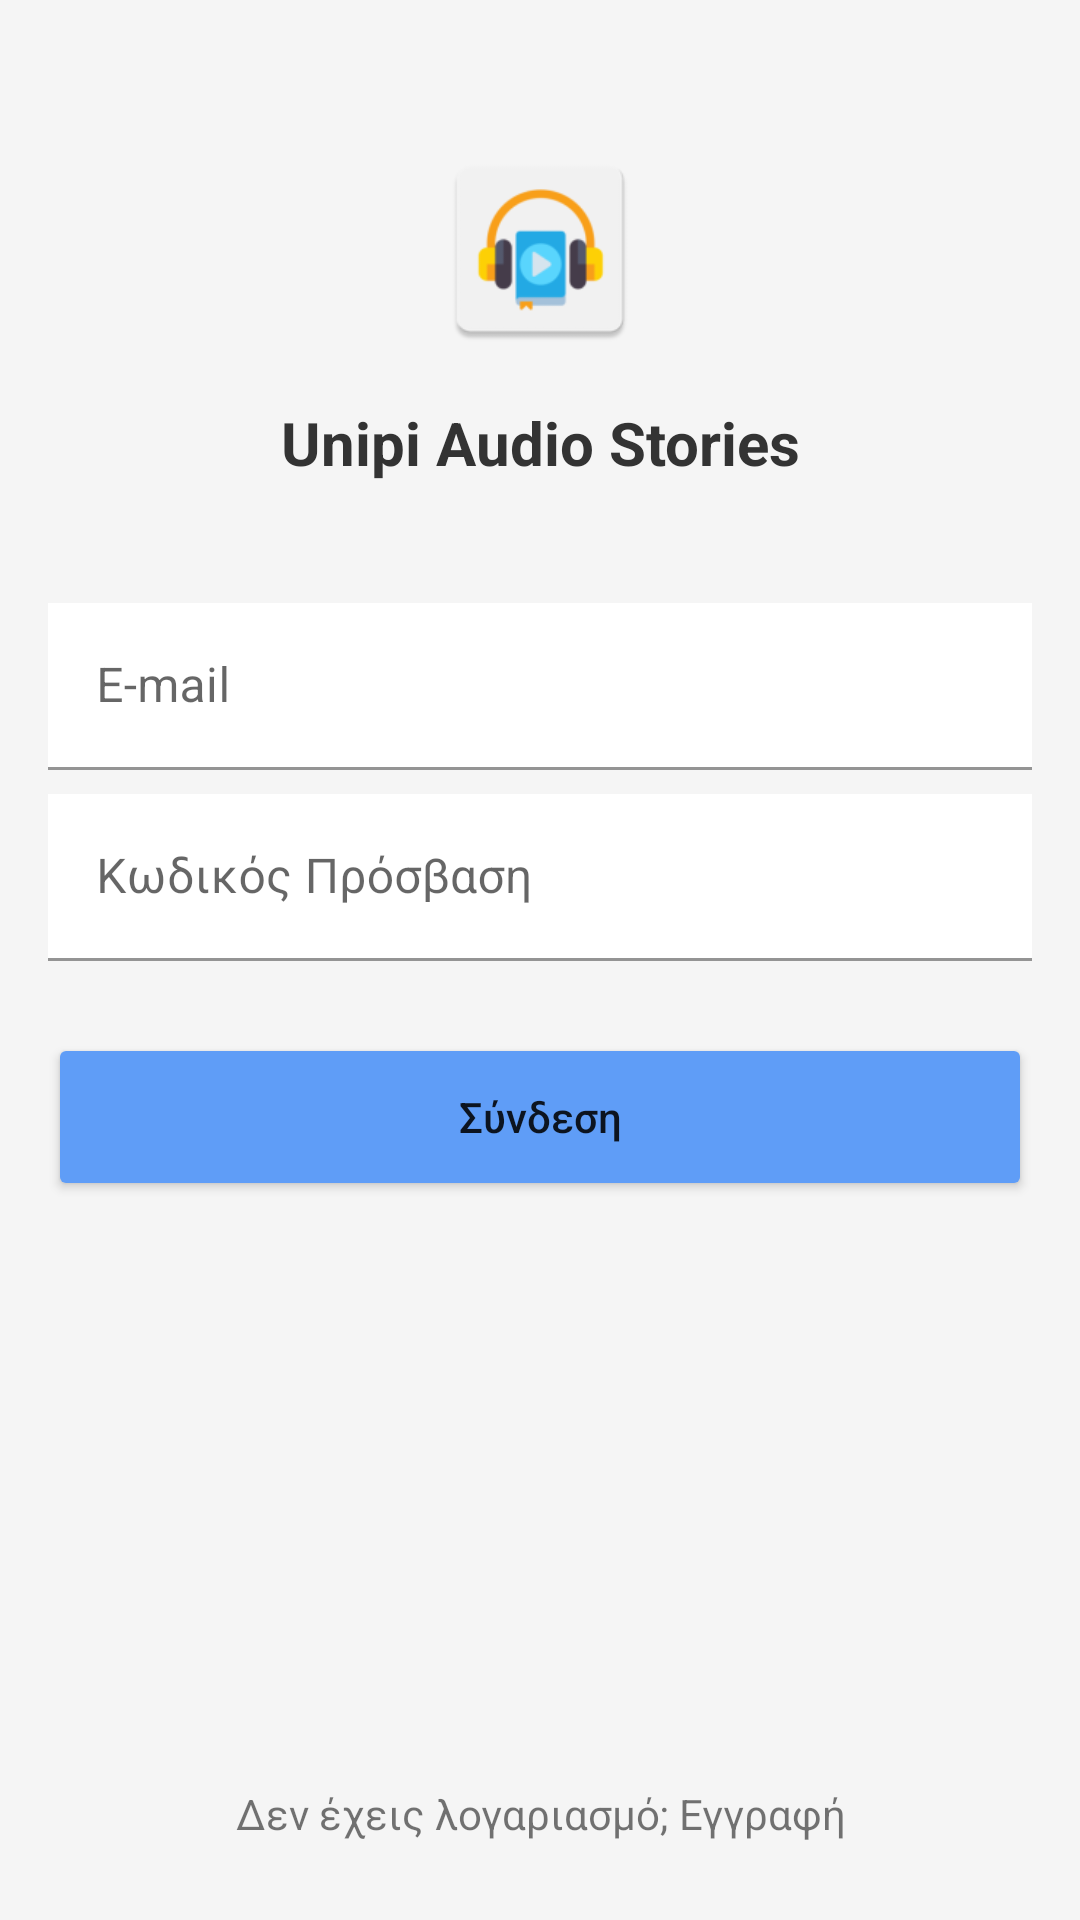

The Android layout XML behind this screen, and the referenced resources:
<!-- AndroidManifest.xml: application theme Theme.UnipiAudioStories -->
<!-- res/layout/fragment_login.xml -->
<?xml version="1.0" encoding="utf-8"?>
<layout xmlns:android="http://schemas.android.com/apk/res/android"
    xmlns:app="http://schemas.android.com/apk/res-auto"
    xmlns:tools="http://schemas.android.com/tools">

    <androidx.constraintlayout.widget.ConstraintLayout
        android:id="@+id/login_screen_parent"
        android:layout_width="match_parent"
        android:layout_height="match_parent"
        android:background="@color/sand_bg"
        android:padding="@dimen/dimen_m"
        tools:context=".features.login.LoginActivity">

        <ImageView
            android:id="@+id/login_img"
            android:layout_width="@dimen/dimen_70"
            android:layout_height="@dimen/dimen_70"
            android:layout_marginTop="@dimen/dimen_xl"
            android:background="@mipmap/audio_book_logo"
            android:contentDescription="@null"
            app:layout_constraintEnd_toEndOf="parent"
            app:layout_constraintStart_toStartOf="parent"
            app:layout_constraintTop_toTopOf="parent" />

        <TextView
            android:id="@+id/login_app_name"
            style="@style/text_20_bold_dark_grey"
            android:layout_width="wrap_content"
            android:layout_height="wrap_content"
            android:padding="@dimen/dimen_m"
            android:text="@string/app_name"
            app:layout_constraintEnd_toEndOf="parent"
            app:layout_constraintStart_toStartOf="parent"
            app:layout_constraintTop_toBottomOf="@id/login_img" />

        <com.google.android.material.textfield.TextInputLayout
            android:id="@+id/emailField"
            android:layout_width="match_parent"
            android:layout_height="wrap_content"
            android:layout_marginTop="@dimen/dimen_l"
            android:hint="@string/email_hint"
            app:layout_constraintTop_toBottomOf="@id/login_app_name">

            <com.google.android.material.textfield.TextInputEditText
                android:id="@+id/email_input_field"
                android:layout_width="match_parent"
                android:layout_height="wrap_content"
                android:background="@color/white"
                android:maxLines="1" />

        </com.google.android.material.textfield.TextInputLayout>

        <com.google.android.material.textfield.TextInputLayout
            android:id="@+id/passField"
            android:layout_width="match_parent"
            android:layout_height="wrap_content"
            android:layout_marginTop="@dimen/dimen_s"
            android:hint="@string/password_hint"
            android:inputType="textPassword"
            app:layout_constraintTop_toBottomOf="@id/emailField">

            <com.google.android.material.textfield.TextInputEditText
                android:id="@+id/pass_input_field"
                android:layout_width="match_parent"
                android:layout_height="wrap_content"
                android:background="@color/white"
                android:inputType="textPassword"
                android:maxLines="1" />

        </com.google.android.material.textfield.TextInputLayout>

        <Button
            android:id="@+id/loginBtn"
            style="@style/AppButton"
            android:layout_width="0dp"
            android:layout_height="@dimen/button_height"
            android:layout_marginTop="@dimen/dimen_l"
            android:text="@string/login_btn_text"
            app:layout_constraintEnd_toEndOf="parent"
            app:layout_constraintStart_toStartOf="parent"
            app:layout_constraintTop_toBottomOf="@id/passField" />

        <TextView
            android:id="@+id/registerBtn"
            android:layout_width="match_parent"
            android:layout_height="wrap_content"
            android:gravity="center_horizontal"
            android:padding="@dimen/dimen_10"
            android:text="@string/register_btn_text"
            app:layout_constraintBottom_toBottomOf="parent" />

    </androidx.constraintlayout.widget.ConstraintLayout>
</layout>
<!-- resources referenced by this layout -->
<resources>
  <color name="sand_bg">#F5F5F5</color>
  <color name="white">#FFFFFFFF</color>
  <dimen name="button_height">56dp</dimen>
  <dimen name="dimen_10">10dp</dimen>
  <dimen name="dimen_70">70dp</dimen>
  <dimen name="dimen_l">24dp</dimen>
  <dimen name="dimen_m">16dp</dimen>
  <dimen name="dimen_s">8dp</dimen>
  <dimen name="dimen_xl">32dp</dimen>
  <!-- mipmap audio_book_logo: png bitmap (mipmap-hdpi, 2404 bytes) -->
  <string name="app_name">Unipi Audio Stories</string>
  <string name="email_hint">E-mail</string>
  <string name="login_btn_text">Σύνδεση</string>
  <string name="password_hint">Κωδικός Πρόσβαση</string>
  <string name="register_btn_text">Δεν έχεις λογαριασμό; Εγγραφή</string>
  <style name="AppButton">
          <item name="android:backgroundTint">@color/light_blue</item>
          <item name="android:textAllCaps">false</item>
      </style>
  <style name="text_20_bold_dark_grey" parent="Widget.AppCompat.TextView">
          <item name="android:textSize">@dimen/text_20</item>
          <item name="android:textStyle">bold</item>
          <item name="android:textColor">@color/grey_dark_bg</item>
      </style>
  <style name="Theme.UnipiAudioStories" parent="Theme.MaterialComponents.Light.DarkActionBar">
          
          <item name="colorPrimary">@color/dark_blue</item>
          <item name="colorPrimaryVariant">@color/dark_blue</item>
          <item name="colorOnPrimary">@color/white</item>
          
          <item name="colorSecondary">@color/light_blue</item>
          <item name="colorSecondaryVariant">@color/light_blue</item>
          <item name="colorOnSecondary">@color/black</item>
          
          <item name="android:statusBarColor" tools:targetApi="l">@color/grey_dark_bg</item>
          
      </style>
  <color name="light_blue">#5F9DF7</color>
  <dimen name="text_20">20sp</dimen>
  <color name="grey_dark_bg">#333333</color>
  <color name="dark_blue">#1746A2</color>
  <color name="black">#FF000000</color>
</resources>
